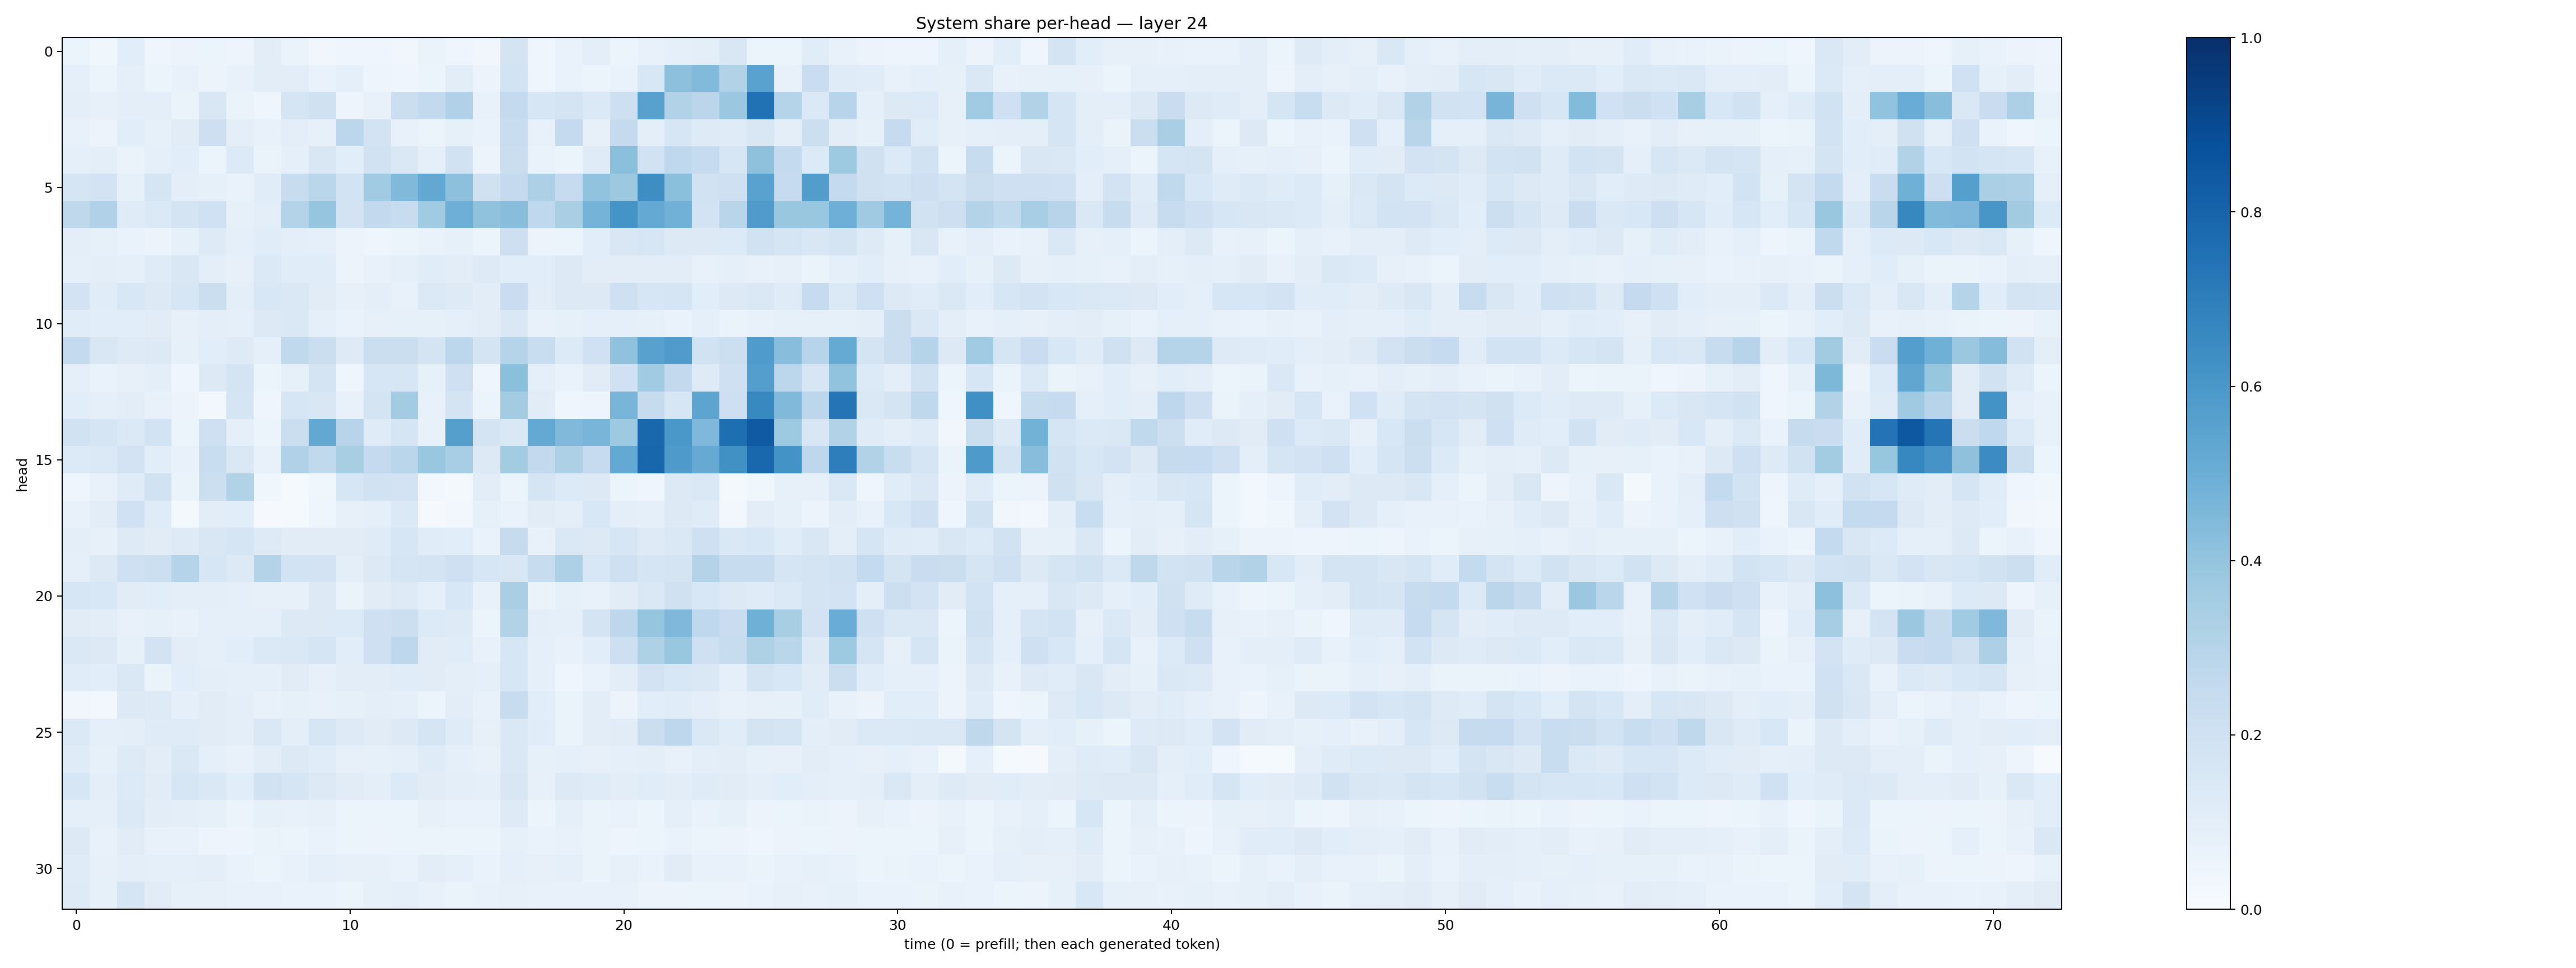

Values plotted in this chart, from the file beside it:
0.053687427, 0.038222067, 0.1063736, 0.042110823, 0.057481416, 0.061268136, 0.048864514, 0.103068106, 0.06314029, 0.034475517, 0.04356199, 0.03977212, 0.03166374, 0.062826164, 0.039695036, 0.034368366, 0.17338096, 0.04345652, 0.0699457, 0.09443253, 0.05299296, 0.07281022, 0.0899256, 0.100624844
0.09354, 0.05426, 0.08613, 0.05941, 0.07663, 0.05746, 0.07334, 0.1024, 0.1033, 0.06728, 0.0882, 0.04936, 0.04506, 0.05977, 0.1048, 0.05511, 0.1837, 0.04442, 0.06704, 0.0586, 0.0673, 0.1528, 0.416, 0.4439
0.101, 0.07857, 0.09679, 0.09493, 0.06394, 0.1517, 0.06274, 0.04006, 0.1647, 0.197, 0.05062, 0.07589, 0.2188, 0.2592, 0.3197, 0.07389, 0.2571, 0.159, 0.1773, 0.139, 0.214, 0.5574, 0.3102, 0.2839
0.07773, 0.05587, 0.1081, 0.08257, 0.1132, 0.213, 0.09453, 0.07633, 0.09745, 0.07893, 0.2806, 0.1804, 0.07635, 0.0532, 0.08537, 0.06866, 0.2313, 0.07422, 0.2525, 0.08076, 0.2549, 0.09842, 0.1606, 0.1236
0.09158, 0.09868, 0.06626, 0.09144, 0.1072, 0.06056, 0.1357, 0.0646, 0.08953, 0.1522, 0.1072, 0.1907, 0.1467, 0.08628, 0.1947, 0.05712, 0.2243, 0.069, 0.05899, 0.1183, 0.419, 0.1948, 0.2691, 0.2466
0.1704, 0.1823, 0.08397, 0.1678, 0.1005, 0.08369, 0.06873, 0.1135, 0.2404, 0.2857, 0.1849, 0.3669, 0.4485, 0.5255, 0.4177, 0.1962, 0.2531, 0.3265, 0.2498, 0.4038, 0.3767, 0.6369, 0.4182, 0.1901
0.2709, 0.3185, 0.1186, 0.1381, 0.1733, 0.2023, 0.08392, 0.09845, 0.3053, 0.3956, 0.1798, 0.2602, 0.2396, 0.3646, 0.4943, 0.41, 0.428, 0.2671, 0.3375, 0.4734, 0.6136, 0.5214, 0.4841, 0.1808
0.09467, 0.08272, 0.06851, 0.05829, 0.08276, 0.1211, 0.09329, 0.1138, 0.09573, 0.08874, 0.05566, 0.04548, 0.06005, 0.0696, 0.08541, 0.05157, 0.2125, 0.05827, 0.06175, 0.1064, 0.1508, 0.1618, 0.127, 0.1326
0.08718, 0.09892, 0.08961, 0.1193, 0.149, 0.09592, 0.07993, 0.1395, 0.1136, 0.1164, 0.05759, 0.07189, 0.08653, 0.1139, 0.1049, 0.1224, 0.1059, 0.1065, 0.129, 0.1033, 0.1051, 0.1038, 0.1038, 0.07612
0.1833, 0.1161, 0.1552, 0.1315, 0.159, 0.2256, 0.0952, 0.1544, 0.1466, 0.1121, 0.07936, 0.09583, 0.07411, 0.1382, 0.1224, 0.1047, 0.2303, 0.1052, 0.1279, 0.1312, 0.2041, 0.1617, 0.1691, 0.1079
0.1136, 0.1076, 0.1089, 0.1108, 0.07824, 0.0988, 0.09248, 0.1278, 0.1435, 0.09095, 0.0696, 0.07973, 0.08333, 0.08397, 0.09052, 0.1051, 0.1449, 0.07321, 0.08404, 0.08831, 0.08987, 0.08291, 0.06857, 0.08938
0.2546, 0.1508, 0.1219, 0.1284, 0.08469, 0.1086, 0.1211, 0.08676, 0.2651, 0.2239, 0.1248, 0.2237, 0.2256, 0.1768, 0.2793, 0.1722, 0.2996, 0.2327, 0.133, 0.1998, 0.4066, 0.5571, 0.5785, 0.1892
0.08828, 0.06767, 0.08188, 0.09656, 0.04241, 0.1328, 0.177, 0.06114, 0.08585, 0.1732, 0.04459, 0.161, 0.1607, 0.08365, 0.2059, 0.04101, 0.4213, 0.08916, 0.0682, 0.1096, 0.2002, 0.3671, 0.2597, 0.1212
0.1062, 0.08627, 0.1048, 0.07754, 0.0565, 0.02946, 0.1644, 0.03948, 0.164, 0.1488, 0.07149, 0.1793, 0.358, 0.07684, 0.1758, 0.05147, 0.3589, 0.1131, 0.04111, 0.04913, 0.4678, 0.2424, 0.1572, 0.5412
0.1937, 0.1642, 0.1404, 0.1855, 0.06089, 0.2075, 0.09202, 0.05304, 0.2202, 0.5242, 0.2947, 0.1179, 0.17, 0.0749, 0.5629, 0.172, 0.1471, 0.521, 0.4473, 0.4677, 0.3716, 0.7867, 0.6003, 0.4495
0.1354, 0.1399, 0.1811, 0.1075, 0.07596, 0.2313, 0.1443, 0.07216, 0.3175, 0.2626, 0.3431, 0.2523, 0.2872, 0.3872, 0.3442, 0.128, 0.3569, 0.2595, 0.3263, 0.2481, 0.5228, 0.7907, 0.5891, 0.5128
0.04326, 0.07183, 0.1206, 0.1928, 0.0645, 0.2149, 0.3127, 0.03618, 0.01315, 0.03674, 0.1614, 0.1948, 0.1803, 0.0255, 0.0202, 0.1043, 0.05956, 0.1709, 0.1359, 0.1307, 0.06201, 0.04436, 0.1314, 0.1477
0.07303, 0.1029, 0.201, 0.119, 0.02154, 0.1051, 0.1073, 0.01026, 0.01249, 0.04607, 0.07926, 0.08819, 0.1381, 0.01117, 0.02513, 0.0856, 0.07026, 0.1116, 0.09411, 0.1527, 0.1006, 0.08782, 0.1269, 0.1175
0.09617, 0.08053, 0.1243, 0.1096, 0.1247, 0.1519, 0.1704, 0.1241, 0.1098, 0.1132, 0.1129, 0.1193, 0.159, 0.1169, 0.1084, 0.07031, 0.2435, 0.07698, 0.1441, 0.1274, 0.1618, 0.1217, 0.1481, 0.2107
0.08915, 0.131, 0.2099, 0.2161, 0.3043, 0.1627, 0.1272, 0.3085, 0.1843, 0.1806, 0.1006, 0.1271, 0.1672, 0.1738, 0.2076, 0.1619, 0.1513, 0.2363, 0.3278, 0.1526, 0.2109, 0.1667, 0.1742, 0.3057
0.1591, 0.1557, 0.1098, 0.1073, 0.09527, 0.0978, 0.08992, 0.08108, 0.08084, 0.1276, 0.06613, 0.1118, 0.1221, 0.08851, 0.155, 0.07546, 0.3377, 0.06514, 0.08587, 0.07149, 0.1113, 0.1422, 0.198, 0.1538
0.1102, 0.1029, 0.07124, 0.08586, 0.07476, 0.08626, 0.09271, 0.08632, 0.1318, 0.1275, 0.1362, 0.2056, 0.216, 0.1347, 0.1243, 0.06034, 0.3093, 0.1015, 0.08922, 0.1733, 0.2764, 0.3978, 0.453, 0.2689
0.1463, 0.1294, 0.08297, 0.1797, 0.1052, 0.08806, 0.1069, 0.1404, 0.1453, 0.1671, 0.1081, 0.2047, 0.2737, 0.1094, 0.1171, 0.07076, 0.1585, 0.09236, 0.07481, 0.1076, 0.2111, 0.3239, 0.3903, 0.2054
0.1144, 0.1057, 0.1411, 0.0649, 0.1087, 0.09447, 0.09327, 0.09241, 0.1113, 0.07872, 0.105, 0.1033, 0.1143, 0.1106, 0.09654, 0.09097, 0.1599, 0.09252, 0.0468, 0.06954, 0.1049, 0.1828, 0.1558, 0.1479
0.03201, 0.02886, 0.1309, 0.1233, 0.09341, 0.1126, 0.1013, 0.07152, 0.08319, 0.07578, 0.08237, 0.1015, 0.08804, 0.05938, 0.1036, 0.07314, 0.2397, 0.1078, 0.06587, 0.1037, 0.05594, 0.1063, 0.116, 0.09403
0.1384, 0.08989, 0.09429, 0.1175, 0.1191, 0.1131, 0.1001, 0.1474, 0.09946, 0.163, 0.1224, 0.1105, 0.1266, 0.17, 0.1197, 0.08043, 0.1441, 0.1159, 0.06529, 0.1038, 0.1119, 0.2251, 0.2751, 0.142
0.118, 0.08422, 0.1223, 0.1042, 0.144, 0.08925, 0.07049, 0.1051, 0.1289, 0.1137, 0.07929, 0.08501, 0.08626, 0.1205, 0.09293, 0.07482, 0.1411, 0.08344, 0.09267, 0.0817, 0.08764, 0.09594, 0.07365, 0.09419
0.1613, 0.09798, 0.1345, 0.1111, 0.1582, 0.145, 0.1057, 0.1935, 0.1648, 0.1328, 0.1117, 0.1003, 0.1355, 0.1104, 0.0958, 0.09143, 0.1515, 0.08052, 0.1302, 0.1208, 0.1023, 0.115, 0.1048, 0.1199
0.0903, 0.08674, 0.1404, 0.103, 0.0991, 0.08226, 0.05891, 0.08411, 0.07546, 0.08075, 0.06012, 0.0531, 0.06182, 0.07964, 0.06697, 0.06698, 0.1233, 0.05917, 0.08848, 0.06415, 0.06766, 0.05189, 0.089, 0.06839
0.1312, 0.07213, 0.1114, 0.07716, 0.07723, 0.04872, 0.05034, 0.06391, 0.05886, 0.06647, 0.05419, 0.05722, 0.05168, 0.06211, 0.05348, 0.0607, 0.08291, 0.06817, 0.07653, 0.06537, 0.05029, 0.0542, 0.06921, 0.05436
0.1186, 0.0782, 0.09572, 0.08864, 0.0904, 0.09881, 0.06915, 0.05155, 0.07035, 0.0924, 0.08108, 0.08084, 0.06903, 0.1054, 0.08838, 0.06979, 0.08666, 0.07963, 0.09158, 0.0643, 0.08186, 0.0684, 0.1126, 0.07772
0.1223, 0.08413, 0.1673, 0.1102, 0.0846, 0.0809, 0.07698, 0.07605, 0.06808, 0.06662, 0.05954, 0.08211, 0.08863, 0.07624, 0.06464, 0.07218, 0.0808, 0.07348, 0.07736, 0.07495, 0.07063, 0.05659, 0.05616, 0.05126
